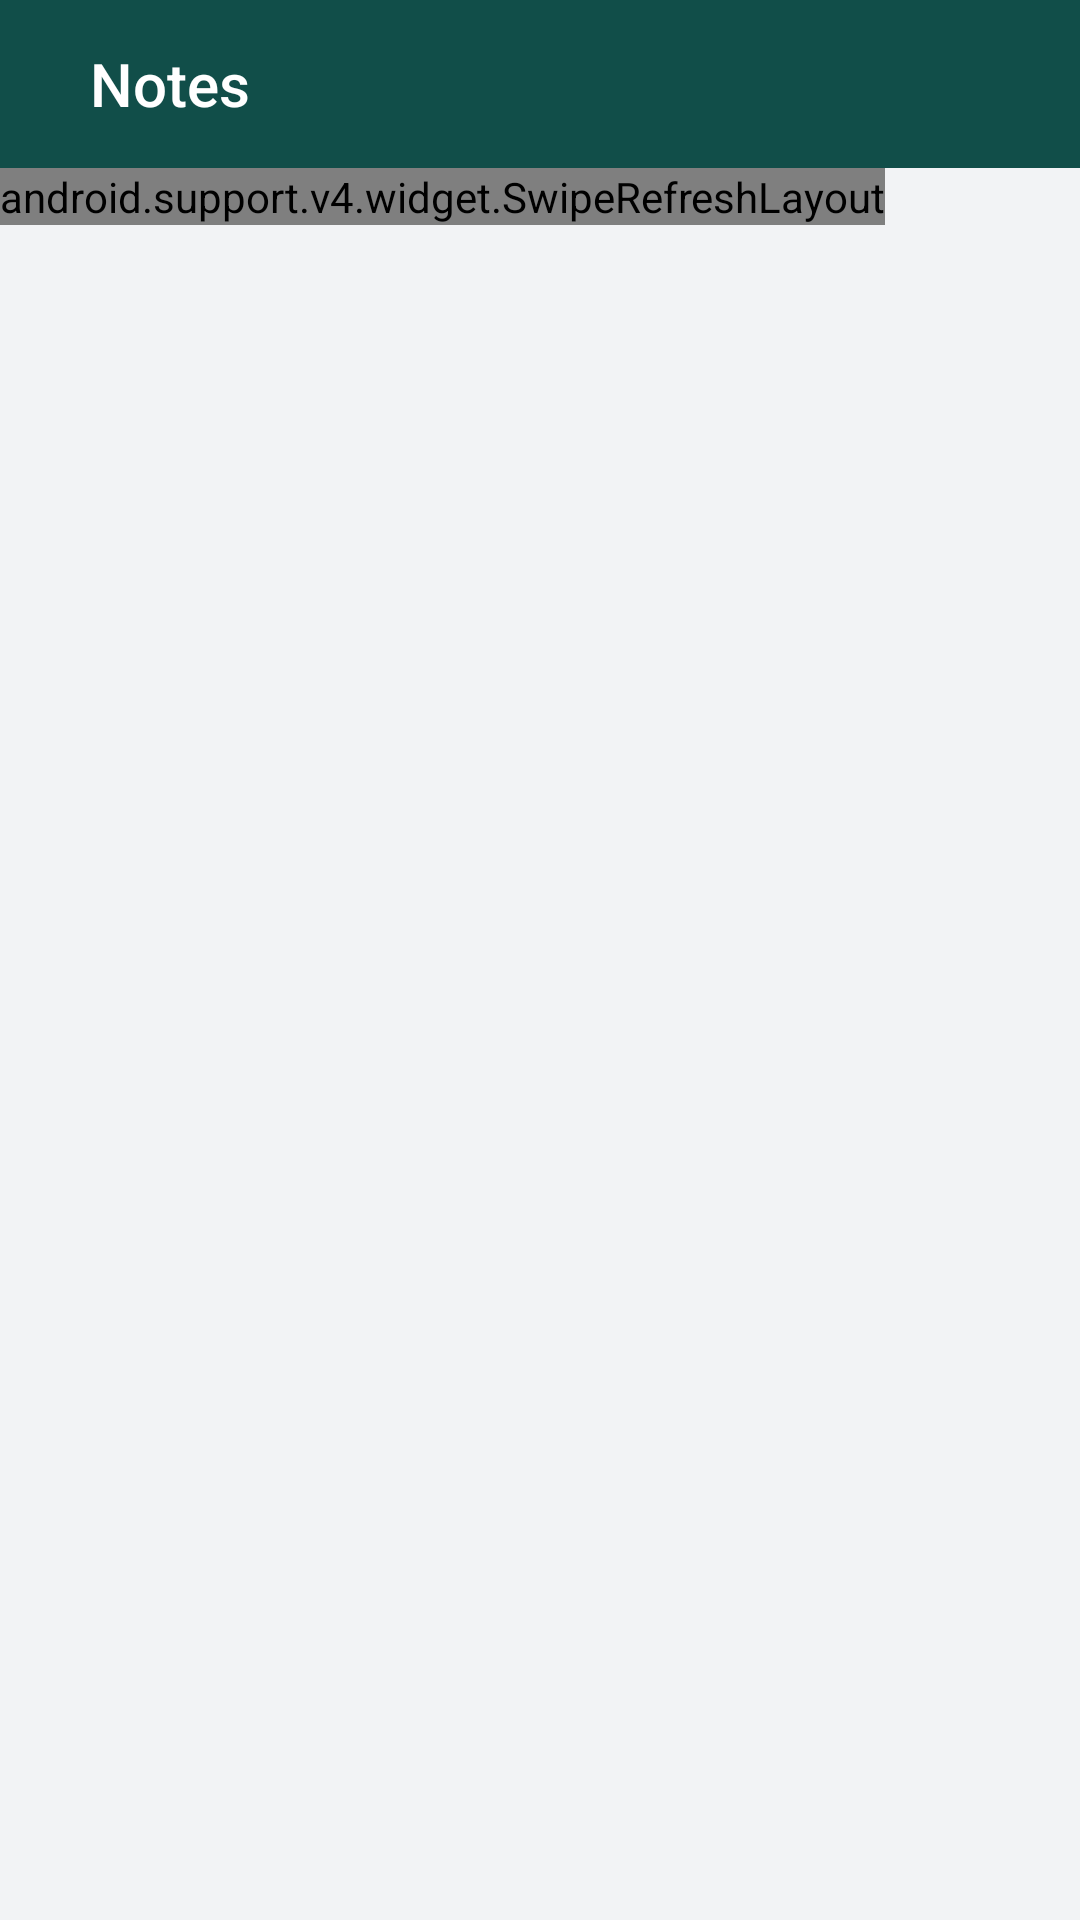

Reconstruct the res/layout file that produces this screen, plus the resources it refers to.
<!-- AndroidManifest.xml: application theme Theme.AppCompat.Light.NoActionBar -->
<!-- res/layout/activity_notes.xml -->
<?xml version="1.0" encoding="utf-8"?>
<RelativeLayout xmlns:android="http://schemas.android.com/apk/res/android"
    xmlns:app="http://schemas.android.com/apk/res-auto"
    xmlns:tools="http://schemas.android.com/tools"
    android:layout_width="match_parent"
    android:layout_height="match_parent"
    tools:context=".NotesActivity"
    android:id="@+id/notes_relative_layout"
    android:background="#F2F3F5">

    <android.support.v7.widget.Toolbar
        android:layout_width="match_parent"
        android:layout_height="?android:attr/actionBarSize"
        android:background="#114E49"
        android:outlineSpotShadowColor="#474545"
        app:title="Notes"
        app:titleTextColor="#fff"
        app:titleMarginStart="30dp"
        android:layout_alignParentTop="true"
        android:id="@+id/notes_toolbar"
        />

    <android.support.v4.widget.SwipeRefreshLayout
        android:layout_width="wrap_content"
        android:layout_height="wrap_content"
        android:layout_below="@+id/notes_toolbar"
        android:id="@+id/srl_notes"
        >
    <android.support.v7.widget.RecyclerView
        android:id="@+id/rv_notes_list"
        android:layout_width="match_parent"
        android:layout_height="wrap_content"
        tools:listitem="@layout/notes_list_item"
        android:paddingLeft="5dp"
        android:paddingRight="5dp"/>
    </android.support.v4.widget.SwipeRefreshLayout>

</RelativeLayout>
<!-- res/layout/notes_list_item.xml (included above) -->
<?xml version="1.0" encoding="utf-8"?>
<RelativeLayout
    xmlns:android="http://schemas.android.com/apk/res/android"
    xmlns:app="http://schemas.android.com/apk/res-auto"
    android:layout_width="match_parent"
    android:layout_height="wrap_content"
    android:layout_marginTop="10dp"
    android:layout_marginLeft="2dp"
    android:layout_marginRight="2dp"
    android:layout_marginBottom="10dp"
    android:id="@+id/rl_parent_notes_layout">

    <android.support.v7.widget.CardView
        android:layout_width="match_parent"
        android:layout_height="wrap_content"
        android:elevation="5dp"
        app:cardElevation="4dp"
        app:contentPadding="2dp"
        app:cardBackgroundColor="#42759E"
        app:cardCornerRadius="10dp">

        <LinearLayout
            android:layout_width="wrap_content"
            android:layout_height="wrap_content"
            android:orientation="vertical">
        <LinearLayout
            android:layout_width="wrap_content"
            android:layout_height="wrap_content"
            android:orientation="horizontal"
            android:weightSum="100">

            <ImageView
                android:id="@+id/img_notes"
                android:layout_width="100dp"
                android:layout_height="100dp"
                android:layout_weight="30"
                android:layout_margin="5dp"
                android:layout_gravity="center"
                android:src="@drawable/book"/>


            <LinearLayout
                android:layout_width="match_parent"
                android:layout_height="wrap_content"
                android:layout_margin="5dp"
                android:orientation="vertical"
                android:padding="10dp"
                android:layout_weight="70">


                <TextView
                    android:id="@+id/notes_list_item_title"
                    android:layout_width="match_parent"
                    android:layout_height="wrap_content"
                    android:layout_marginTop="5dp"
                    android:text="Title"
                    android:textSize="18sp"
                    android:textColor="#fff"
                    android:textStyle="bold"/>

                <TextView
                    android:id="@+id/notes_list_item_category"
                    android:layout_width="match_parent"
                    android:layout_height="wrap_content"
                    android:layout_marginTop="10dp"
                    android:text="Category"
                    android:textSize="16sp"
                    android:textColor="#fff"
                    android:textStyle="bold"/>

                <TextView
                    android:id="@+id/notes_list_item_Description"
                    android:layout_width="match_parent"
                    android:layout_height="wrap_content"
                    android:layout_marginTop="10dp"
                    android:text="Description"
                    android:textSize="16sp"
                    android:textStyle="bold"
                    android:textColor="#fff"/>



            </LinearLayout>
        </LinearLayout>

        <LinearLayout
            android:layout_width="wrap_content"
            android:layout_height="wrap_content"
            android:orientation="horizontal">
            <RatingBar
                android:id="@+id/rb_note"
                android:theme="@style/RatingBar"
                android:rating="3"
                android:stepSize="1"
                android:numStars="5"
                android:layout_width="wrap_content"
                android:layout_height="wrap_content"
                android:scaleX="0.7"
                android:scaleY="0.7"/>

            <Button
            android:id="@+id/notes_list_item_download"
            android:layout_width="120dp"
            android:layout_height="30dp"
            android:layout_gravity="bottom|center|right"
            android:layout_marginTop="10dp"
            android:background="#61BE65"
            android:text="Download"
            android:textStyle="bold"
            android:textColor="#fff"
                android:layout_marginRight="5dp"
            />
        </LinearLayout>
        </LinearLayout>
    </android.support.v7.widget.CardView>

</RelativeLayout>
<!-- resources referenced by this layout -->
<resources>
  <!-- drawable book: jpg bitmap (drawable, 62943 bytes) -->
  <style name="RatingBar" parent="Theme.AppCompat">
          <item name="colorControlNormal">#fff</item>
          <item name="colorControlActivated">#fff</item>
      </style>
</resources>
